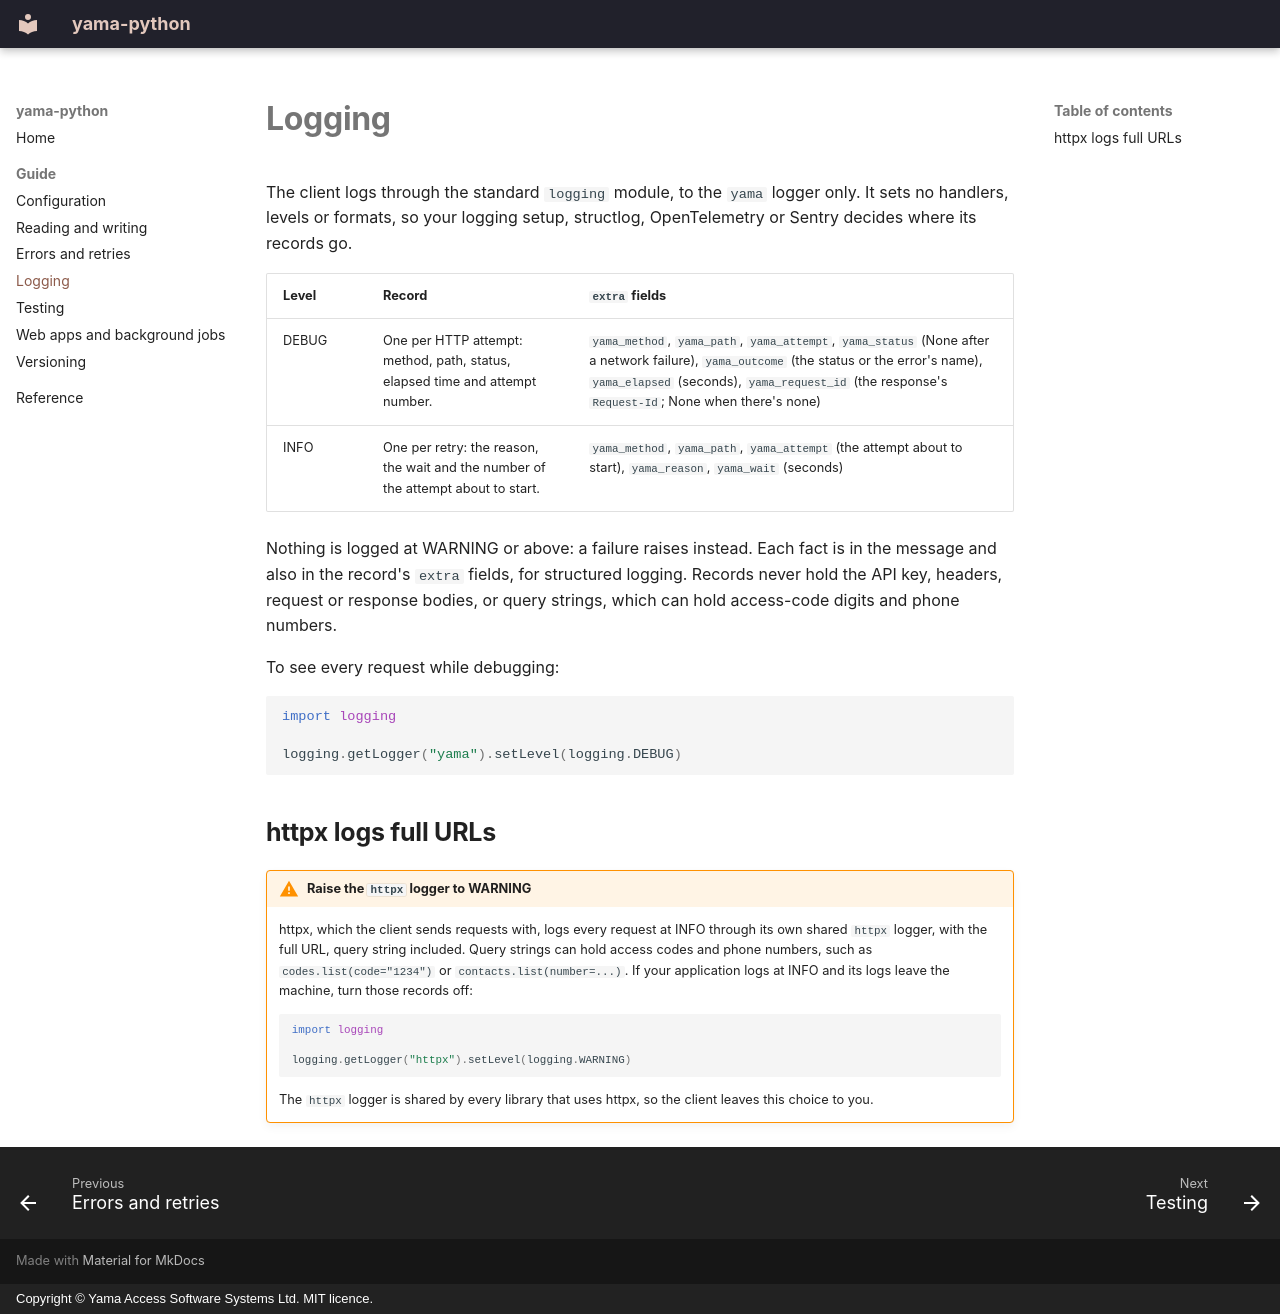

repository: YASS-Ltd/yama-python · page: logging/index.html · generator: mkdocs · copyright: Copyright © Yama Access Software Systems Ltd. MIT licence.

# Logging

The client logs through the standard `logging` module, to the `yama` logger only. It sets no handlers, levels or formats, so your logging setup, structlog, OpenTelemetry or Sentry decides where its records go.

| Level | Record | `extra` fields |
|---|---|---|
| DEBUG | One per HTTP attempt: method, path, status, elapsed time and attempt number. | `yama_method`, `yama_path`, `yama_attempt`, `yama_status` (None after a network failure), `yama_outcome` (the status or the error's name), `yama_elapsed` (seconds), `yama_request_id` (the response's `Request-Id`; None when there's none) |
| INFO | One per retry: the reason, the wait and the number of the attempt about to start. | `yama_method`, `yama_path`, `yama_attempt` (the attempt about to start), `yama_reason`, `yama_wait` (seconds) |

Nothing is logged at WARNING or above: a failure raises instead. Each fact is in the message and also in the record's `extra` fields, for structured logging. Records never hold the API key, headers, request or response bodies, or query strings, which can hold access-code digits and phone numbers.

To see every request while debugging:

```python
import logging

logging.getLogger("yama").setLevel(logging.DEBUG)
```

## httpx logs full URLs

!!! warning "Raise the `httpx` logger to WARNING"

    httpx, which the client sends requests with, logs every request at INFO through its own shared `httpx` logger, with the full URL, query string included. Query strings can hold access codes and phone numbers, such as `codes.list(code="1234")` or `contacts.list(number=...)`. If your application logs at INFO and its logs leave the machine, turn those records off:

    ```python
    import logging

    logging.getLogger("httpx").setLevel(logging.WARNING)
    ```

    The `httpx` logger is shared by every library that uses httpx, so the client leaves this choice to you.
